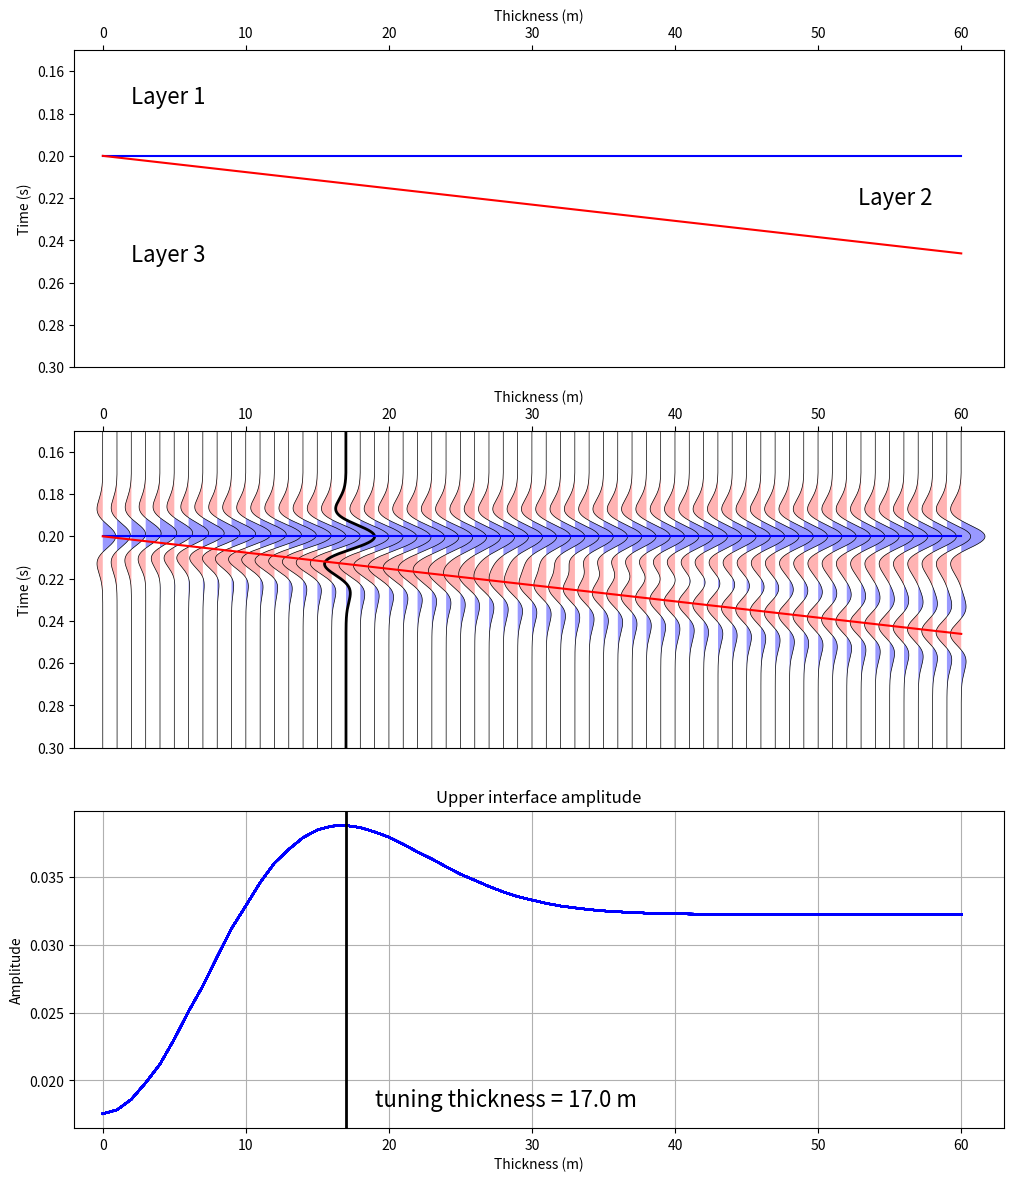

The matplotlib source for this figure:
"""
Python script to generate a zero-offset synthetic from a 3-layer wedge model.

[redacted]
Create Date:   19-Aug-2014
Last Mod:      5-Feb-2015
               -addition of bandpass wavelet
               
This script is provided without warranty of any kind.

"""

# Importing libraries
import numpy as np
import matplotlib.pyplot as plt
from matplotlib import gridspec
import scipy.signal as signal
from numpy.fft import fft, ifft, fftfreq, fftshift, ifftshift



###########################################################
#
#       DEFINE MODELING PARAMETERS HERE
#


#   3-Layer Model Parameters [Layer1, Layer2, Layer 3]
vp_mod = [2500.0, 2600.0, 2550.0]  # P-wave velocity (m/s)
vs_mod = [1200.0, 1300.0, 1200.0]  # S-wave velocity (m/s)
rho_mod= [1.95, 2.0, 1.98]         # Density (g/cc)

dz_min = 0.0   # Minimum thickness of Layer 2 (m)
dz_max = 60.0  # Maximum thickness of Layer 2 (m)
dz_step= 1.0   # Thickness step from trace-to-trace (normally 1.0 m)


#   Wavelet Parameters
wvlt_type = 'ricker'  # Valid values: 'ricker' or 'bandpass'
wvlt_length= 0.128 # Wavelet length in seconds
wvlt_phase = 0.0   # Wavelet phase in degrees
wvlt_scalar = 1.0  # Multiplier to scale wavelet amplitude (default = 1.0)
wvlt_cfreq = 30.0  # Ricker wavelet central frequency
f1 =  5.0          # Bandpass wavelet low truncation frequency
f2 = 10.0          # Bandpass wavelet low cut frequency
f3 = 50.0          # Bandpass wavelet high cut frequency
f4 = 65.0          # Bandpass wavelet high truncation frequency


#   Trace Parameters
tmin = 0.0
tmax = 0.5
dt = 0.0001 # changing this from 0.0001 can affect the display quality

#   Plot Parameters
min_plot_time = 0.15
max_plot_time = 0.3
excursion = 2




###########################################################
#
#       FUNCTIONS DEFINITIONS
#

def plot_vawig(axhdl, data, t, excursion, highlight=None):
    '''
    Libraries:
    ------
    import numpy as np
    import matplotlib.pyplot as plt
    '''

    # Library requirements:
    # import numpy as np
    # import matplotlib.pyplot as plt

    [ntrc, nsamp] = data.shape
    

    
    
    t = np.hstack([0, t, t.max()])
    
    for i in range(0, ntrc):
        tbuf = excursion * data[i] / np.max(np.abs(data)) + i
        
        tbuf = np.hstack([i, tbuf, i])
            
        if i==highlight:
            lw = 2
        else:
            lw = 0.5

        axhdl.plot(tbuf, t, color='black', linewidth=lw)

        plt.fill_betweenx(t, tbuf, i, where=tbuf>i, facecolor=[0.6,0.6,1.0], linewidth=0)
        plt.fill_betweenx(t, tbuf, i, where=tbuf<i, facecolor=[1.0,0.7,0.7], linewidth=0)
    
    
    axhdl.set_xlim((-excursion, ntrc+excursion))
    axhdl.xaxis.tick_top()
    axhdl.xaxis.set_label_position('top')
    axhdl.invert_yaxis()
    
  
    
def ricker(cfreq, phase, dt, wvlt_length):
    '''
    Calculate a ricker wavelet
    
    Usage:
    ------
    t, wvlt = wvlt_ricker(cfreq, phase, dt, wvlt_length)
    
    cfreq: central frequency of wavelet in Hz
    phase: wavelet phase in degrees
    dt: sample rate in seconds
    wvlt_length: length of wavelet in seconds

    Libraries:
    ------
    import numpy as np
    import scipy.signal as signal
    '''
    
    # Library requirements:
    # import numpy as np
    # import scipy.signal as signal
    
    nsamp = int(wvlt_length/dt + 1)
    t_max = wvlt_length*0.5
    t_min = -t_max
    
    t = np.arange(t_min, t_max, dt)
    
    t = np.linspace(-wvlt_length/2, (wvlt_length-dt)/2, int(wvlt_length/dt))
    wvlt = (1.0 - 2.0*(np.pi**2)*(cfreq**2)*(t**2)) * np.exp(-(np.pi**2)*(cfreq**2)*(t**2))
    
    if phase != 0:
        phase = phase*np.pi/180.0
        wvlth = signal.hilbert(wvlt)
        wvlth = np.imag(wvlth)
        wvlt = np.cos(phase)*wvlt - np.sin(phase)*wvlth
    
    return t, wvlt


def wvlt_bpass(f1, f2, f3, f4, phase, dt, wvlt_length):
    '''
    Calculate a trapezoidal bandpass wavelet
    
    Usage:
    ------
    t, wvlt = wvlt_ricker(f1, f2, f3, f4, phase, dt, wvlt_length)
    
    f1: Low truncation frequency of wavelet in Hz
    f2: Low cut frequency of wavelet in Hz
    f3: High cut frequency of wavelet in Hz
    f4: High truncation frequency of wavelet in Hz
    phase: wavelet phase in degrees
    dt: sample rate in seconds
    wvlt_length: length of wavelet in seconds

    Libraries:
    ------
    import scipy.signal as signal
    from numpy.fft import fft, ifft, fftfreq, fftshift, ifftshift
    '''
    # Library requirements:
    # import scipy.signal as signal
    # from numpy.fft import fft, ifft, fftfreq, fftshift, ifftshift
    
    nsamp = int(wvlt_length/dt + 1)
    
    
    freq = fftfreq(nsamp, dt)
    freq = fftshift(freq)
    aspec = freq*0.0
    pspec = freq*0.0
    
    # Calculate slope and y-int for low frequency ramp
    M1 = 1/(f2-f1)
    b1 = -M1*f1
    
    # Calculate slop and y-int for high frequency ramp
    M2 = -1/(f4-f3)
    b2 = -M2*f4
    
    # Build initial frequency and filter arrays
    freq = fftfreq(nsamp, dt)
    freq = fftshift(freq)
    filt = np.zeros(nsamp)
    
    # Build LF ramp
    idx = np.nonzero((np.abs(freq)>=f1) & (np.abs(freq)<f2))
    filt[idx] = M1*np.abs(freq)[idx]+b1
    
    # Build central filter flat
    idx = np.nonzero((np.abs(freq)>=f2) & (np.abs(freq)<=f3))
    filt[idx] = 1.0
    
    # Build HF ramp
    idx = np.nonzero((np.abs(freq)>f3) & (np.abs(freq)<=f4))
    filt[idx] = M2*np.abs(freq)[idx]+b2
    
    # Unshift the frequencies and convert filter to fourier coefficients
    filt2 = ifftshift(filt)
    Af = filt2*np.exp(np.zeros(filt2.shape)*1j)
    
    # Convert filter to time-domain wavelet
    wvlt = fftshift(ifft(Af))
    wvlt = np.real(wvlt)
    wvlt = wvlt/np.max(np.abs(wvlt)) # normalize wavelet by peak amplitude
    
    # Generate array of wavelet times
    t = np.linspace(-wvlt_length*0.5, wvlt_length*0.5, nsamp)
    
    
    # Apply phase rotation if desired
    if phase != 0:
        phase = phase*np.pi/180.0
        wvlth = signal.hilbert(wvlt)
        wvlth = np.imag(wvlth)
        wvlt = np.cos(phase)*wvlt - np.sin(phase)*wvlth
    
    return t, wvlt
    
    
def calc_rc(vp_mod, rho_mod):
    '''
    rc_int = calc_rc(vp_mod, rho_mod)
    '''
    
    nlayers = len(vp_mod)
    nint = nlayers - 1
    
    rc_int = []
    for i in range(0, nint):
        buf1 = vp_mod[i+1]*rho_mod[i+1]-vp_mod[i]*rho_mod[i]
        buf2 = vp_mod[i+1]*rho_mod[i+1]+vp_mod[i]*rho_mod[i]
        buf3 = buf1/buf2
        rc_int.append(buf3)
    
    return rc_int
    

def calc_times(z_int, vp_mod):
    '''
    t_int = calc_times(z_int, vp_mod)
    '''
    
    nlayers = len(vp_mod)
    nint = nlayers - 1

    t_int = []
    for i in range(0, nint):
        if i == 0:
            tbuf = z_int[i]/vp_mod[i]
            t_int.append(tbuf)
        else:
            zdiff = z_int[i]-z_int[i-1]
            tbuf = 2*zdiff/vp_mod[i] + t_int[i-1]
            t_int.append(tbuf)
    
    return t_int



def digitize_model(rc_int, t_int, t):
    '''
    rc = digitize_model(rc, t_int, t)
    
    rc = reflection coefficients corresponding to interface times
    t_int = interface times
    t = regularly sampled time series defining model sampling

    Libraries:
    ------
    import numpy as np
    '''
    # Library requirements
    # import numpy as np
    
    nlayers = len(rc_int)
    nint = nlayers - 1
    nsamp = len(t)
    
    rc = list(np.zeros(nsamp,dtype='float'))
    lyr = 0
    
    for i in range(0, nsamp):

        if t[i] >= t_int[lyr]:
            rc[i] = rc_int[lyr]
            lyr = lyr + 1    

        if lyr > nint:
            break
            
    return rc
    



##########################################################
#
#       COMPUTATIONS BELOW HERE...
#



#   Some handy constants
nlayers = len(vp_mod)
nint = nlayers - 1
nmodel = int((dz_max-dz_min)/dz_step+1)

#   Generate wavelet
if wvlt_type == 'ricker':
    wvlt_t, wvlt_amp = ricker(wvlt_cfreq, wvlt_phase, dt, wvlt_length)

elif wvlt_type == 'bandpass':
    wvlt_t, wvlt_amp = wvlt_bpass(f1, f2, f3, f4, wvlt_phase, dt, wvlt_length)

#   Apply amplitude scale factor to wavelet (to match seismic amplitude values)
wvlt_amp = wvlt_scalar * wvlt_amp

#   Calculate reflectivities from model parameters
rc_int = calc_rc(vp_mod, rho_mod)


syn_zo = []
rc_zo = []
lyr_times = []
for model in range(0, nmodel):
    
    #   Calculate interface depths
    z_int = [500.0]
    z_int.append(z_int[0]+dz_min+dz_step*model)
    
    #   Calculate interface times
    t_int = calc_times(z_int, vp_mod)
    lyr_times.append(t_int)
    
    #   Digitize 3-layer model
    nsamp = int((tmax-tmin)/dt) + 1
    t = []
    for i in range(0,nsamp):
        t.append(i*dt)
        
    rc = digitize_model(rc_int, t_int, t)
    rc_zo.append(rc)
    
    #   Convolve wavelet with reflectivities
    syn_buf = np.convolve(rc, wvlt_amp, mode='same')
    syn_buf = list(syn_buf)
    syn_zo.append(syn_buf)
    print("finished step %i" % (model))
    
syn_zo = np.array(syn_zo)
t = np.array(t)
lyr_times = np.array(lyr_times)
lyr_indx = np.array(np.round(lyr_times/dt), dtype='int16')

# Use the transpose because rows are traces;
# columns are time samples.
tuning_trace = np.argmax(np.abs(syn_zo.T)) % syn_zo.T.shape[1]
tuning_thickness = tuning_trace * dz_step

#   Plotting Code
[ntrc, nsamp] = syn_zo.shape

fig = plt.figure(figsize=(12, 14))
fig.set_facecolor('white')

gs = gridspec.GridSpec(3, 1, height_ratios=[1, 1, 1])

ax0 = fig.add_subplot(gs[0])
ax0.plot(lyr_times[:,0], color='blue', lw=1.5)
ax0.plot(lyr_times[:,1], color='red', lw=1.5)
ax0.set_ylim((min_plot_time,max_plot_time))
ax0.invert_yaxis()
ax0.set_xlabel('Thickness (m)')
ax0.set_ylabel('Time (s)')
plt.text(2,
        min_plot_time + (lyr_times[0,0] - min_plot_time)/2.,
        'Layer 1',
        fontsize=16)
plt.text(dz_max/dz_step - 2,
        lyr_times[-1,0] + (lyr_times[-1,1] - lyr_times[-1,0])/2.,
        'Layer 2',
        fontsize=16,
        horizontalalignment='right')
plt.text(2,
        lyr_times[0,0] + (max_plot_time - lyr_times[0,0])/2.,
        'Layer 3',
        fontsize=16)
plt.gca().xaxis.tick_top()
plt.gca().xaxis.set_label_position('top')
ax0.set_xlim((-excursion, ntrc+excursion))

ax1 = fig.add_subplot(gs[1])
plot_vawig(ax1, syn_zo, t, excursion, highlight=tuning_trace)
ax1.plot(lyr_times[:,0], color='blue', lw=1.5)
ax1.plot(lyr_times[:,1], color='red', lw=1.5)
ax1.set_ylim((min_plot_time,max_plot_time))
ax1.invert_yaxis()
ax1.set_xlabel('Thickness (m)')
ax1.set_ylabel('Time (s)')

ax2 = fig.add_subplot(gs[2])
ax2.plot(syn_zo[:,lyr_indx[:,0]], color='blue')
ax2.set_xlim((-excursion, ntrc+excursion))
ax2.axvline(tuning_trace, color='k', lw=2)
ax2.grid()
ax2.set_title('Upper interface amplitude')
ax2.set_xlabel('Thickness (m)')
ax2.set_ylabel('Amplitude')
plt.text(tuning_trace + 2,
        plt.ylim()[0] * 1.1,
        'tuning thickness = {0} m'.format(str(tuning_thickness)),
        fontsize=16)

plt.savefig('figure_1.png')
plt.show()
